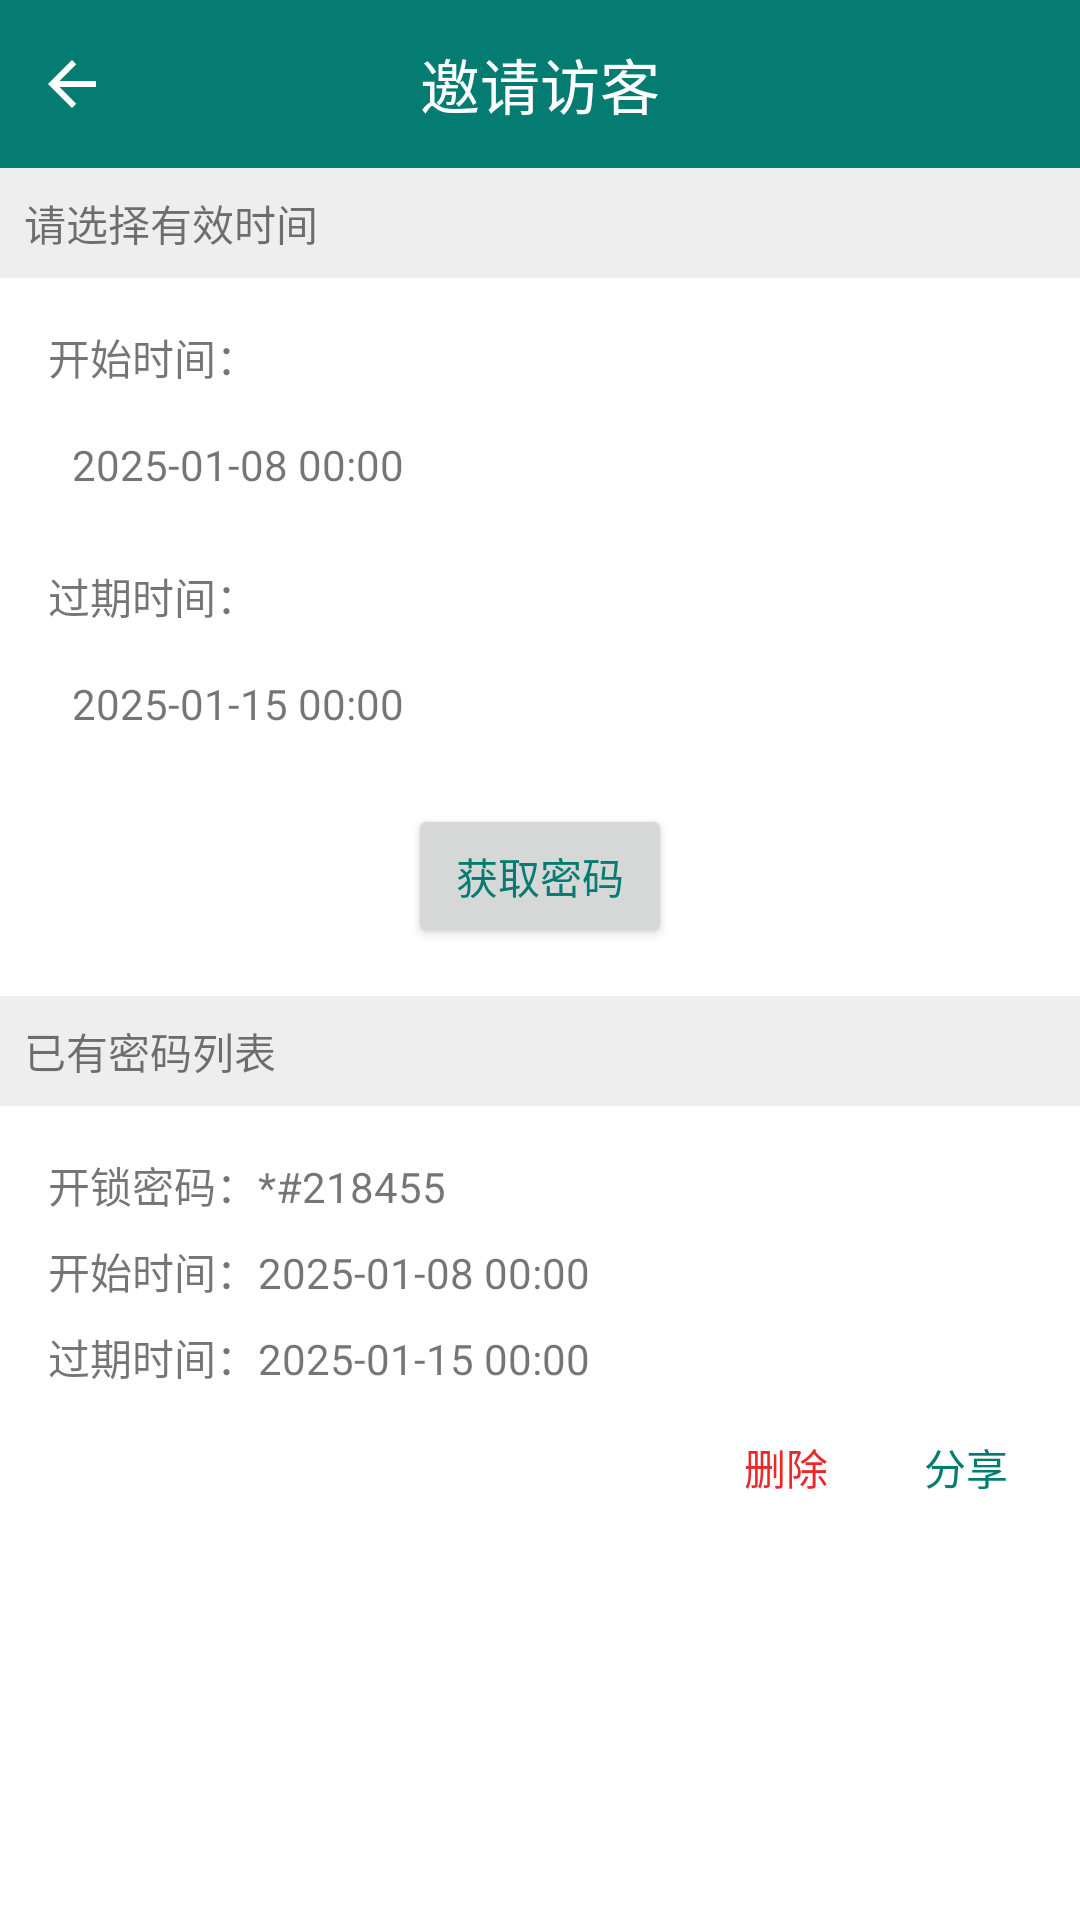

This screen was rendered from an Android layout file. Write that file and the resources it references.
<!-- AndroidManifest.xml: application theme Theme.WuyeApp -->
<!-- res/layout/activity_invite_visitor.xml -->
<?xml version="1.0" encoding="utf-8"?>
<LinearLayout xmlns:android="http://schemas.android.com/apk/res/android"
    android:layout_width="match_parent"
    android:layout_height="match_parent"
    android:orientation="vertical">

    
    <RelativeLayout
        android:layout_width="match_parent"
        android:layout_height="56dp"
        android:background="#047C71">

        <ImageButton
            android:id="@+id/btn_back"
            android:layout_width="48dp"
            android:layout_height="48dp"
            android:layout_centerVertical="true"
            android:background="?attr/selectableItemBackgroundBorderless"
            android:src="@drawable/ic_arrow_back"
            android:contentDescription="返回"/>

        <TextView
            android:layout_width="wrap_content"
            android:layout_height="wrap_content"
            android:layout_centerInParent="true"
            android:text="邀请访客"
            android:textColor="#FFFFFF"
            android:textSize="20sp"/>
    </RelativeLayout>

    
    <TextView
        android:layout_width="match_parent"
        android:layout_height="wrap_content"
        android:background="#EEEEEE"
        android:padding="8dp"
        android:text="请选择有效时间"/>

    <LinearLayout
        android:layout_width="match_parent"
        android:layout_height="wrap_content"
        android:orientation="vertical"
        android:padding="16dp">

        <TextView
            android:layout_width="wrap_content"
            android:layout_height="wrap_content"
            android:text="开始时间："/>

        <TextView
            android:id="@+id/start_time"
            android:layout_width="match_parent"
            android:layout_height="wrap_content"
            android:layout_marginTop="8dp"
            android:padding="8dp"
            android:background="@android:color/white"
            android:text="2025-01-08 00:00"/>

        <TextView
            android:layout_width="wrap_content"
            android:layout_height="wrap_content"
            android:layout_marginTop="16dp"
            android:text="过期时间："/>

        <TextView
            android:id="@+id/end_time"
            android:layout_width="match_parent"
            android:layout_height="wrap_content"
            android:layout_marginTop="8dp"
            android:padding="8dp"
            android:background="@android:color/white"
            android:text="2025-01-15 00:00"/>

        <Button
            android:id="@+id/btn_get_code"
            android:layout_width="wrap_content"
            android:layout_height="wrap_content"
            android:layout_gravity="center"
            android:layout_marginTop="16dp"
            android:text="获取密码"
            android:textColor="#047C71"/>
    </LinearLayout>

    
    <TextView
        android:layout_width="match_parent"
        android:layout_height="wrap_content"
        android:background="#EEEEEE"
        android:padding="8dp"
        android:text="已有密码列表"/>

    <LinearLayout
        android:id="@+id/code_item"
        android:layout_width="match_parent"
        android:layout_height="wrap_content"
        android:orientation="vertical"
        android:padding="16dp">

        <TextView
            android:layout_width="wrap_content"
            android:layout_height="wrap_content"
            android:text="开锁密码：*#218455"/>

        <TextView
            android:layout_width="wrap_content"
            android:layout_height="wrap_content"
            android:layout_marginTop="8dp"
            android:text="开始时间：2025-01-08 00:00"/>

        <TextView
            android:layout_width="wrap_content"
            android:layout_height="wrap_content"
            android:layout_marginTop="8dp"
            android:text="过期时间：2025-01-15 00:00"/>

        <LinearLayout
            android:layout_width="match_parent"
            android:layout_height="wrap_content"
            android:layout_marginTop="8dp"
            android:gravity="end">

            <TextView
                android:id="@+id/btn_delete"
                android:layout_width="wrap_content"
                android:layout_height="wrap_content"
                android:padding="8dp"
                android:text="删除"
                android:textColor="#EA2828"/>

            <TextView
                android:id="@+id/btn_share"
                android:layout_width="wrap_content"
                android:layout_height="wrap_content"
                android:layout_marginStart="16dp"
                android:padding="8dp"
                android:text="分享"
                android:textColor="#047C71"/>
        </LinearLayout>
    </LinearLayout>

</LinearLayout>
<!-- resources referenced by this layout -->
<resources>
  <!-- drawable ic_arrow_back (drawable) -->
  <vector xmlns:android="http://schemas.android.com/apk/res/android"
      android:width="24dp"
      android:height="24dp"
      android:viewportWidth="24"
      android:viewportHeight="24">
      <path
          android:fillColor="#FFFFFF"
          android:pathData="M20,11H7.83l5.59,-5.59L12,4l-8,8l8,8l1.41,-1.41L7.83,13H20v-2z"/>
  </vector>
  <style name="Theme.WuyeApp" parent="Theme.MaterialComponents.DayNight.DarkActionBar">
          
          <item name="colorPrimary">@color/purple_500</item>
          <item name="colorPrimaryVariant">@color/purple_700</item>
          <item name="colorOnPrimary">@color/white</item>
          
          <item name="colorSecondary">@color/teal_200</item>
          <item name="colorSecondaryVariant">@color/teal_700</item>
          <item name="colorOnSecondary">@color/black</item>
          
          <item name="android:statusBarColor">?attr/colorPrimaryVariant</item>
          
      </style>
  <color name="purple_500">#FF6200EE</color>
  <color name="purple_700">#FF3700B3</color>
  <color name="white">#FFFFFFFF</color>
  <color name="teal_200">#FF03DAC5</color>
  <color name="teal_700">#FF018786</color>
  <color name="black">#FF000000</color>
</resources>
